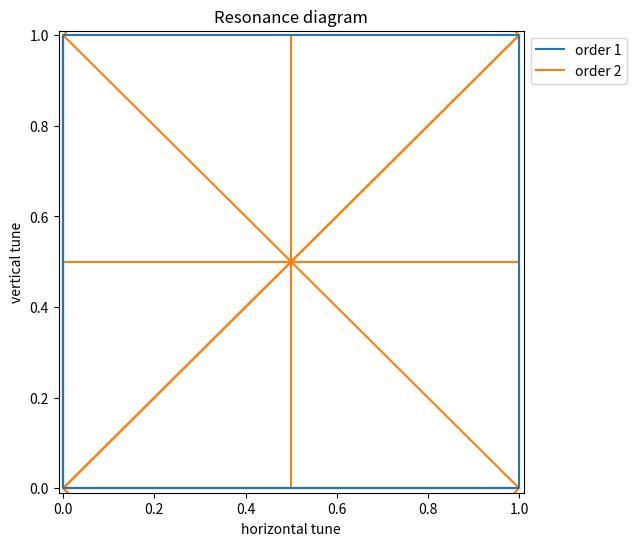

This chart was generated by the following Python code:
## This cell includes the function that makes the plot below. You don't need to look at it, just execute it once.

import matplotlib.pyplot as plt
from matplotlib.lines import Line2D
import numpy as np

def tunediagram(order=range(1,4),integer=[0,0],lines=[1,1,1,1],colors='ordered',linestyle='-',fig=plt.gcf(),legend=True):
    '''
    plot resonance diagram up to specified order
    mx + ny = p
    x = (p-ny)/m
    x = 1 where y = (p-m)/n
    EXAMPLE:
       tunediagram(order=[1,2,3])
       tunediagram([1,2,3],integer=[6,8],lines=[0,0,1,1])
       tunediagram([1,2,3],integer=[6,8],lines=[0,0,1,1], colors='black3', linestyle='--')
    INPUT:
      1. order - array of tune orders to plot. e.g. up to 3rd order, [1,2,3]
      2. integers - integer part of the tune to plot in x,y, default is [0,0]. e.g. plot from 6-7 and 9-10, integer=[6,9]
      2. lines - a boolean of which resonance lines to plot. e.g. [vertical,horizontal,sum,diff]. e.g. plot only vert/horz lines, lines = [1,1,0,0]
      4. colors - option to plot lines in different colors. default is ordered. color options only go up to 10th order
        ordered - each order resonance is a different color
        black - all lines are black
        blackX - X here is a number. all resonances X+ will be in black. e.g. black3 means plot resonances 1-2 in color and 3,4,5,... in black
      6. linestyle - linestyle option from matplotlib
      7. fig - pass in a handle to a figure, otherwise things will be plotted in the current figure.
[redacted]
    University of Maryland, Department of Physics
    Oct 2018
    '''
    # define some variables
    pval = 40 # increase for more/higher order lines
    p = np.linspace(0,pval,pval+1)
    
    qxmin,qymin = integer[0],integer[1]
    qxmax,qymax = qxmin+1,qymin+1
    
    # define different colors, up to 10th order
    color = ['C0','C1','C2','C3','C4','C5','C6','C7','C8','C9']
    if colors == 'black':
        color = ['k']*10
    elif colors[0:-1] == 'black':
        idx = int(colors[-1])
        color = color[0:idx-1] + (['k']*10)[idx-1:]
    
    # adjust plot limits
    plt.xlim((qxmin-0.01, qxmax+0.01))
    plt.ylim((qymin-0.01, qymax+0.01))
    
    # hold legend objects
    legend_elements = []
    
    # Plotting formula
    # we plot resonances in reverse order
    for i in order[::-1]:
        # -- legend
        legend_elements.append(Line2D([0], [0], color=color[i-1], linestyle=linestyle, label='order %i'%i))
        
        # -- resonance line
        m = np.linspace(-i,i,2*i+1)
        n1 = (i-np.abs(m))
        n2 = -1*n1
        for j in range(0,m.size,1):
            # check to see equation is divided by 0 or not
            # ver & hor res lines
            if ((n1[j] == 0 and lines[1]) or (m[j] == 0 and lines[0])):
                # vertical lines
                if n1[j] == 0 and lines[1]:
                    plt.vlines(p/m[j],qymin,qymax,color=color[i-1],linestyle=linestyle);
                # horizontal lines
                if m[j] == 0 and lines[0]:
                    plt.hlines(p/n1[j],qxmin,qxmax,color=color[i-1],linestyle=linestyle);
                    plt.hlines(p/n2[j],qxmin,qxmax,color=color[i-1],linestyle=linestyle);
            # sum and dif res lines
            elif not(n1[j] == 0) and not(m[j] == 0):
                # resonance sum lines
                if lines[2]:
                    if np.sign(m[j]) > 0:
                        plt.plot([[qxmin]*p.size,[qxmax]*p.size],[p/n2[j] - np.array(m[j]*qxmin/n2[j]), p/n2[j] - np.array(m[j]*qxmax/n2[j])],color=color[i-1],linestyle=linestyle);
                    else:
                        plt.plot([[qxmin]*p.size,[qxmax]*p.size],[p/n1[j] - np.array(m[j]*qxmin/n1[j]), p/n1[j] - np.array(m[j]*qxmax/n1[j])],color=color[i-1],linestyle=linestyle);
                # resonance dif lines
                if lines[3]:
                    if np.sign(m[j]) > 0:
                        plt.plot([[qxmin]*p.size,[qxmax]*p.size],[p/n1[j] - np.array(m[j]*qxmin/n1[j]), p/n1[j] - np.array(m[j]*qxmax/n1[j])],color=color[i-1],linestyle=linestyle);
                    else:
                        plt.plot([[qxmin]*p.size,[qxmax]*p.size],[p/n2[j] - np.array(m[j]*qxmin/n2[j]), p/n2[j] - np.array(m[j]*qxmax/n2[j])],color=color[i-1],linestyle=linestyle);

    if legend:
        legend_elements.reverse()
        plt.legend(handles=legend_elements, loc='upper left',bbox_to_anchor=(1,1))

# This cell creates a resonance diagram with the tune footprint for our ring indicated.
# for this cell to work, make sure you execute the previous cell.

##########################
## Change these parameters
##########################
nux = 0
nuy = 0
sigma_dp = 0
Cx = 0
Cy = 0
resonance_order = 2

##########################
## don't change below
##########################
delta_nux = Cx*sigma_dp
delta_nuy = Cy*sigma_dp


#from tunediagram import tunediagram
import matplotlib.pyplot as plt
plt.figure(figsize=[6,6])

# -- plot resonance lines
tunediagram(order=range(1,resonance_order+1),integer=[int(nux),int(nuy)])
plt.title('Resonance diagram')
plt.ylabel('vertical tune'); plt.xlabel('horizontal tune');

# -- plot tune footprint over resonance lines
if (nux!=0) & (nuy!=0):
    plt.plot([nux],[nuy],'ko',label='ring tune')
    plt.plot([nux+delta_nux,nux-delta_nux],[nuy+delta_nuy,nuy-delta_nuy],'k.')
    plt.plot([nux-delta_nux,nux+delta_nux],[nuy-delta_nuy,nuy+delta_nuy],'k-');
    